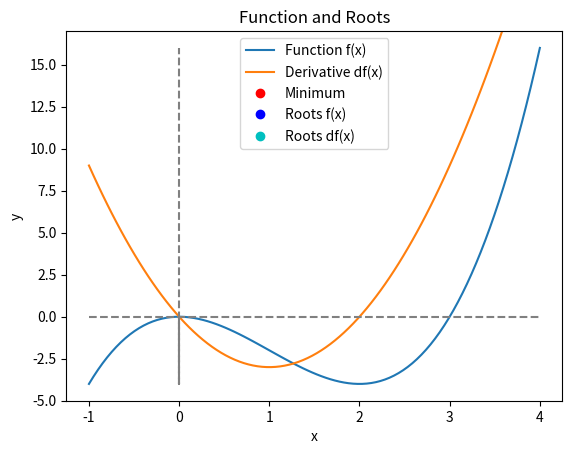

Reproduce this figure in Python. (Note: this script raises an exception after producing the figure.)
import numpy as np
import matplotlib.pyplot as plt
from matplotlib.animation import FuncAnimation
from decimal import Decimal

def f(x):
    return np.power(x, 3) - 3*np.power(x, 2)

def df(x):
    return 3*np.power(x, 2) - 6*x

# Define Gradient Descent
def gradient_descent(f, df, x_init, learning_rate, num_iterations):
    x = np.array(x_init, dtype=np.float64)
    for i in range(num_iterations):
        x = x - learning_rate * df(x)
    return x

def plot():
    x = np.linspace(-1, 4, 100)
    fig, ax = plt.subplots()
    line, = ax.plot([], [], label='Function f(x)')
    line_df, = ax.plot([], [], label='Derivative df(x)')
    line_min, = ax.plot([], [], 'ro', label='Minimum')
    line_roots, = ax.plot([], [], 'bo', label='Roots f(x)')
    line_roots_df, = ax.plot([], [], 'co', label='Roots df(x)')
    ax.plot(x, np.zeros_like(x), '--', color='gray')
    ax.plot(np.zeros_like(x), f(x), '--', color='gray')
    ax.set_title("Function and Roots")
    ax.set_xlabel("x")
    ax.set_ylabel("y")
    ax.legend()

    def update(frame):
        x_min = gradient_descent(f, df, x_init, learning_rate, frame+1)
        x_vals = np.linspace(-1, 4, 100)
        y_vals = f(x_vals)
        y_vals_df = df(x_vals)
        line.set_data(x_vals, y_vals)
        line_df.set_data(x_vals, y_vals_df)
        line_min.set_data(x_min, f(x_min))
        line_roots.set_data([0, 3], [f(0), f(3)])
        line_roots_df.set_data([0, 2], [df(0), df(2)])
        if frame == num_iterations-1:
            anim.event_source.stop()
        return line, line_df, line_min, line_roots, line_roots_df

    # Create the animation
    anim = FuncAnimation(fig, update, frames=num_iterations, blit=True)

    # Show the animation
    plt.show()

x_init = 10
learning_rate = 0.01
num_iterations = 150


plot()
